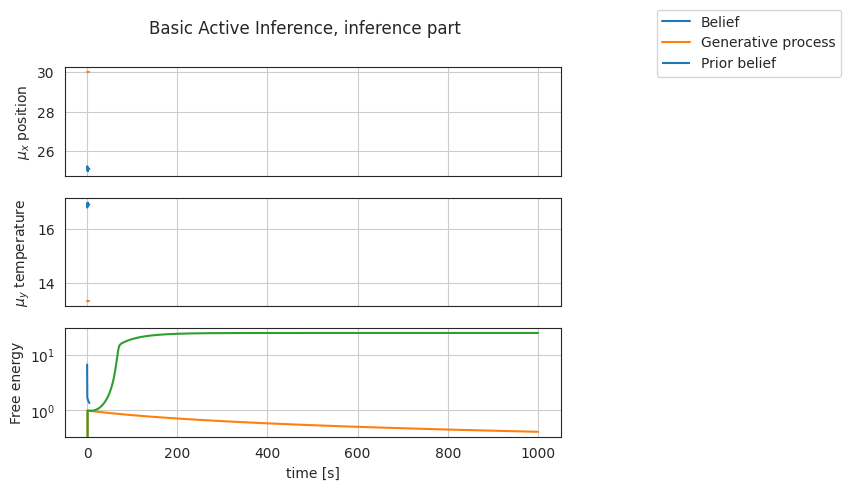
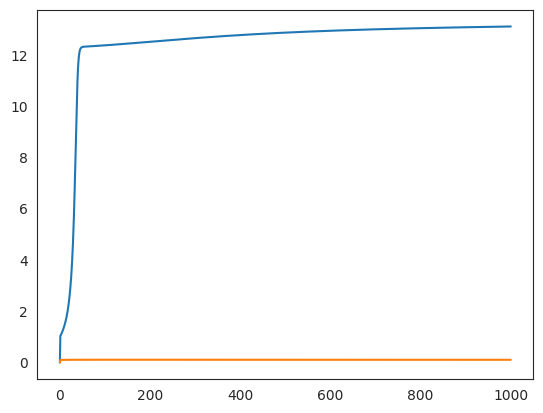
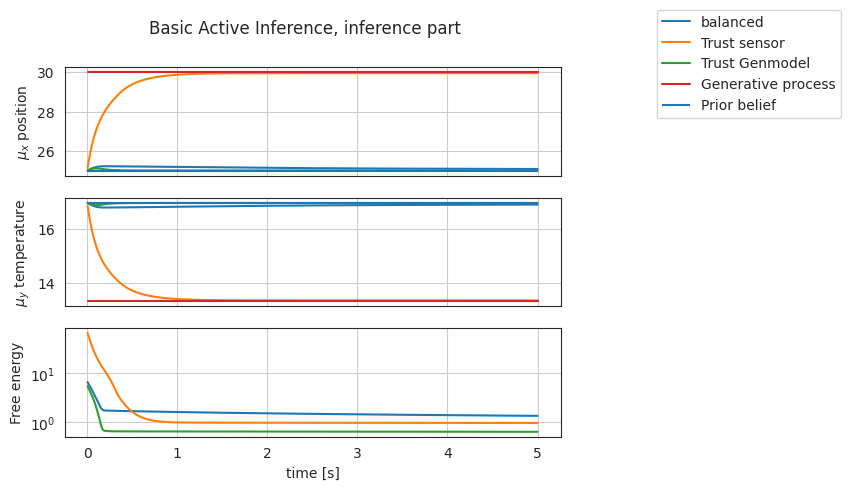

These charts were generated, in order, by the following Python code:
# Import the dependencies
import numpy as np
from scipy.linalg import toeplitz, cholesky, sqrtm, inv
# import scipy.linalg as la
from scipy import signal
from scipy.integrate import odeint
import time
import matplotlib.pyplot as plt
import seaborn as sns
sns.set_style("white")
print("Imports done")


def g_gp(x,v):

    t0=25
    return t0 -16 / (1 + np.exp(5-x/5))

def dg_gp(x):
    
    return -16/5* np.exp(5-x/5) / (np.exp(5-x/5)+1)**2

# # Show the temperature curve
# x_show = np.arange (-0,50,0.01)
# y_show = g_gp(x_show,0)
# dy_show = dg_gp(x_show)
# plt.plot(y_show, x_show)
# #plt.plot(dy_show, x_show)
# plt.ylabel('Depth (centimeters)')
# plt.xlabel('Temperature (° C)')
# plt.gca().invert_yaxis()
# plt.vlines(17, 50, 25, colors='r', linestyles='dashed')
# plt.hlines(25, 10,17, colors='r', linestyles='dashed')
# plt.text(17.3,27,"Optimal temparature 17° C")
# plt.show;

# print('Temperature at 25 centimetres is: ', g_gp(25,0), ' degrees celsius')

print(g_gp(30,30))
print(g_gp(25,30))

# Setting up the time data:
dt = 0.005; # integration step, average neuron resets 200 times per second
T = 5+dt; # maximum time considered
t = np.arange(0,T,dt)
N= t.size #Amount of data points


def makeNoise(C,s2,t):
    
    if np.size(C)== 1:
        n = 1
    else:
        n = C.shape[1]  # dimension of noise
        
    # Create the white noise with correct covariance
    N = np.size(t)      # number of elements
    L =cholesky(C, lower=True)  #Cholesky method
    w = np.dot(L,np.random.randn(n,N))
    
    if s2 <= 1e-5: # return white noise
        return w
    else: 
        # Create the noise with temporal smoothness
        P = toeplitz(np.exp(-t**2/(2*s2)))
        F = np.diag(1./np.sqrt(np.diag(np.dot(P.T,P))))
        K = np.dot(P,F)
        ws = np.dot(w,K)
        return ws

class ai_capsule():

    def __init__(self,dt, mu_v, Sigma_w, Sigma_z, a_mu):   
        self.dt = dt    # integration step
        self.mu_x = mu_v   # initializing the best guess of hidden state by the hierarchical prior
        self.F = 0      # Free Energy
        self.eps_x = 0  # epsilon_x, prediction error on hidden state
        self.eps_y = 0  # epsilon_y, prediction error on sensory measurement
        self.Sigma_w = Sigma_w #Estimated variance of the hidden state 
        self.Sigma_z = Sigma_z # Estimated variance of the sensory observation 
        self.alpha_mu = a_mu # Learning rate of the gradient descent mu (hidden state)
    
    def g(self,x,v):

        return g_gp(x,v)
    
    def dg(self, x):

        return dg_gp(x)
    
    def f(self,x,v):

        return v
    

        
    def inference_step (self, i, mu_v, y):


        # Calculate prediction errors
        self.eps_x = self.mu_x - self.f(self.mu_x, mu_v)  # prediction error hidden state
        self.eps_y = y - self.g(self.mu_x, mu_v) #prediction error sensory observation
        # Free energy gradient
        dFdmu_x = self.eps_x/self.Sigma_w - self.dg(self.mu_x) * self.eps_y/self.Sigma_z
        # Perception dynamics
        dmu_x   = 0 - self.alpha_mu*dFdmu_x  # Note that this is an example without generalised coordinates of motion hence u'=0
        # motion of mu_x 
        self.mu_x = self.mu_x + self.dt * dmu_x
        
       
        #motion of sigma's
        
        # Derivati w.r.t. precision
        dprec_w = -0.5*(self.eps_x**2-self.Sigma_w)
        dprec_z = -0.5*(self.eps_y**2-self.Sigma_z)
        
        #sigma update scheme
#         self.Sigma_w = self.Sigma_w + self.dt* dSigma_w 
#         self.Sigma_z = self.Sigma_z + self.dt* dSigma_z
        
        #precision update scheme
        prec_w = 1/self.Sigma_w
        prec_z = 1/self.Sigma_z
        
        prec_w = prec_w +self.dt*dprec_w
        prec_z = prec_z +self.dt*dprec_z
        
        self.Sigma_w = 1/prec_w
        self.Sigma_z = 1/prec_z
        #invert back to variance
        
        
#         print(self.Sigma_w)
#         print(self.Sigma_z)
        #Calculate Free Energy to report out
        self.F = 0.5 * (self.eps_x**2 / self.Sigma_w + self.eps_y**2 / self.Sigma_z + np.log(self.Sigma_w * self.Sigma_z))
        
        return self.F, self.mu_x , self.g(self.mu_x,0), self.Sigma_w, self.Sigma_z 

def simulation (v, mu_v, Sigma_w, Sigma_z, noise, a_mu):
    
    # Init tracking
    mu_x = np.zeros(N) # Belief or estimation of hidden state 
    F = np.zeros(N) # Free Energy of AI neuron
    mu_y = np.zeros(N) # Belief or prediction of sensory signal
    x = np.zeros(N) # True hidden state
    y = np.zeros(N) # Sensory signal as input to AI neuron
    vSigma_w = np.zeros(N) #Value for variance
    vSigma_z = np.zeros(N)

    # Create active inference neuron
    capsule = ai_capsule(dt, mu_v, Sigma_w, Sigma_z, a_mu)  

    # Construct noise signals with emporal smoothness:
    np.random.seed(42)
    sigma = 1/2000 # smoothness of the noise parameter, variance of the filter
    w = makeNoise(Sigma_w,sigma,t)
    z = makeNoise(Sigma_z,sigma,t)

    ssim = time.time() # start sim
    
    # Simulation
    for i in np.arange(1,N):
        # Generative process
        if noise == 'white':
            x[i] = v + np.random.randn(1)* Sigma_w
            y[i] = g_gp(x[i],v) + np.random.randn(1)* Sigma_z
        elif noise == 'smooth':
            x[i]= v + w[0,i]
            y[i] = g_gp(x[i],v) + z[0,i]
        else: #no noise
            x[i]= v 
            y[i] = g_gp(x[i],v)
        #Active inference
        F[i], mu_x[i], mu_y[i], vSigma_w[i], vSigma_z[i] = capsule.inference_step(i,mu_v,y[i])

    # Print the results
    tsim = time.time() - ssim
    #print('Simulation time: ' + "%.2f" % tsim + ' sec' )

    return F, mu_x, mu_y, x, y, vSigma_w, vSigma_z

# Test case

v = 30 # actual depth Hydar
mu_v = 25 # Hydars belief of the depth
F1, mu_x1, mu_y1, x1, y1, vSigma_w, vSigma_z = simulation(v,mu_v,1,1,'no noise',1) # prior and observation balanced, both variance of 1


# Plot results:
fig, axes = plt.subplots(3, 1, sharex='col');
fig.suptitle('Basic Active Inference, inference part');
axes[0].plot(t[1:],mu_x1[1:],label='Belief');
axes[0].plot(t[1:],x1[1:],label='Generative process');
axes[0].hlines(mu_v, 0,T, label='Prior belief')
axes[0].set_ylabel('$\mu_x$ position');
fig.legend(bbox_to_anchor=(1.05, 1), loc='upper left', borderaxespad=0.)
axes[0].grid(1);
axes[1].plot(t[1:],mu_y1[1:],label='Belief');
axes[1].plot(t[1:],y1[1:],label='Generative process');
axes[1].hlines(g_gp(mu_v,0), 0,T, label='Prior belief')
axes[1].set_ylabel('$\mu_y$ temperature');
axes[1].grid(1);
axes[2].semilogy(t[1:],F1[1:],label='Belief');
axes[2].set_xlabel('time [s]');
axes[2].set_ylabel('Free energy');
axes[2].grid(1);


plt.figure(1)
plt.plot(vSigma_w)
plt.figure(2)
plt.plot(vSigma_z)


v = 30 # actual depth Hydar
mu_v = 25 # Hydars belief of the depth
F1, mu_x1, mu_y1, x1, y1, vSigma_w1, vSigma_z1 = simulation(v,mu_v,1,1,'no noise',1) # prior and observation balanced
F2, mu_x2, mu_y2, x2, y2, vSigma_w2, vSigma_z2 = simulation(v,mu_v,1,0.1,'no noise',1) # underctain about prior
F3, mu_x3, mu_y3, x3, y3, vSigma_w, vSigma_z = simulation(v,mu_v,0.1,1,'no noise',1) # Trust generative model, belief high variance in sensor

# Plot results:
fig, axes = plt.subplots(3, 1, sharex='col');
fig.suptitle('Basic Active Inference, inference part');
axes[0].plot(t[1:],mu_x1[1:],label='balanced');
axes[0].plot(t[1:],mu_x2[1:],label='Trust sensor');
axes[0].plot(t[1:],mu_x3[1:],label='Trust Genmodel');
axes[0].plot(t[1:],x1[1:],label='Generative process');
axes[0].hlines(mu_v, 0,T, label='Prior belief')
axes[0].set_ylabel('$\mu_x$ position');
axes[0].grid(1);
fig.legend(bbox_to_anchor=(1.05, 1), loc='upper left', borderaxespad=0.)
axes[1].plot(t[1:],mu_y1[1:],label='balanced');
axes[1].plot(t[1:],mu_y2[1:],label='Trust sensor');
axes[1].plot(t[1:],mu_y3[1:],label='Trust Genmodel');
axes[1].plot(t[1:],y1[1:],label='Generative process');
axes[1].hlines(g_gp(mu_v,0), 0,T, label='Prior belief')
axes[1].set_ylabel('$\mu_y$ temperature');
#axes[1].legend(loc='upper right');
axes[1].grid(1);
axes[2].semilogy(t[1:],F1[1:],label='balanced');
axes[2].semilogy(t[1:],F2[1:],label='Trust sensor');
axes[2].semilogy(t[1:],F3[1:],label='Trust Genmodel');
axes[2].set_xlabel('time [s]');
axes[2].set_ylabel;
axes[2].set_ylabel('Free energy');
axes[2].grid(1);

plt.figure(1)
plt.plot(vSigma_w2)
plt.figure(2)
plt.plot(vSigma_z2)